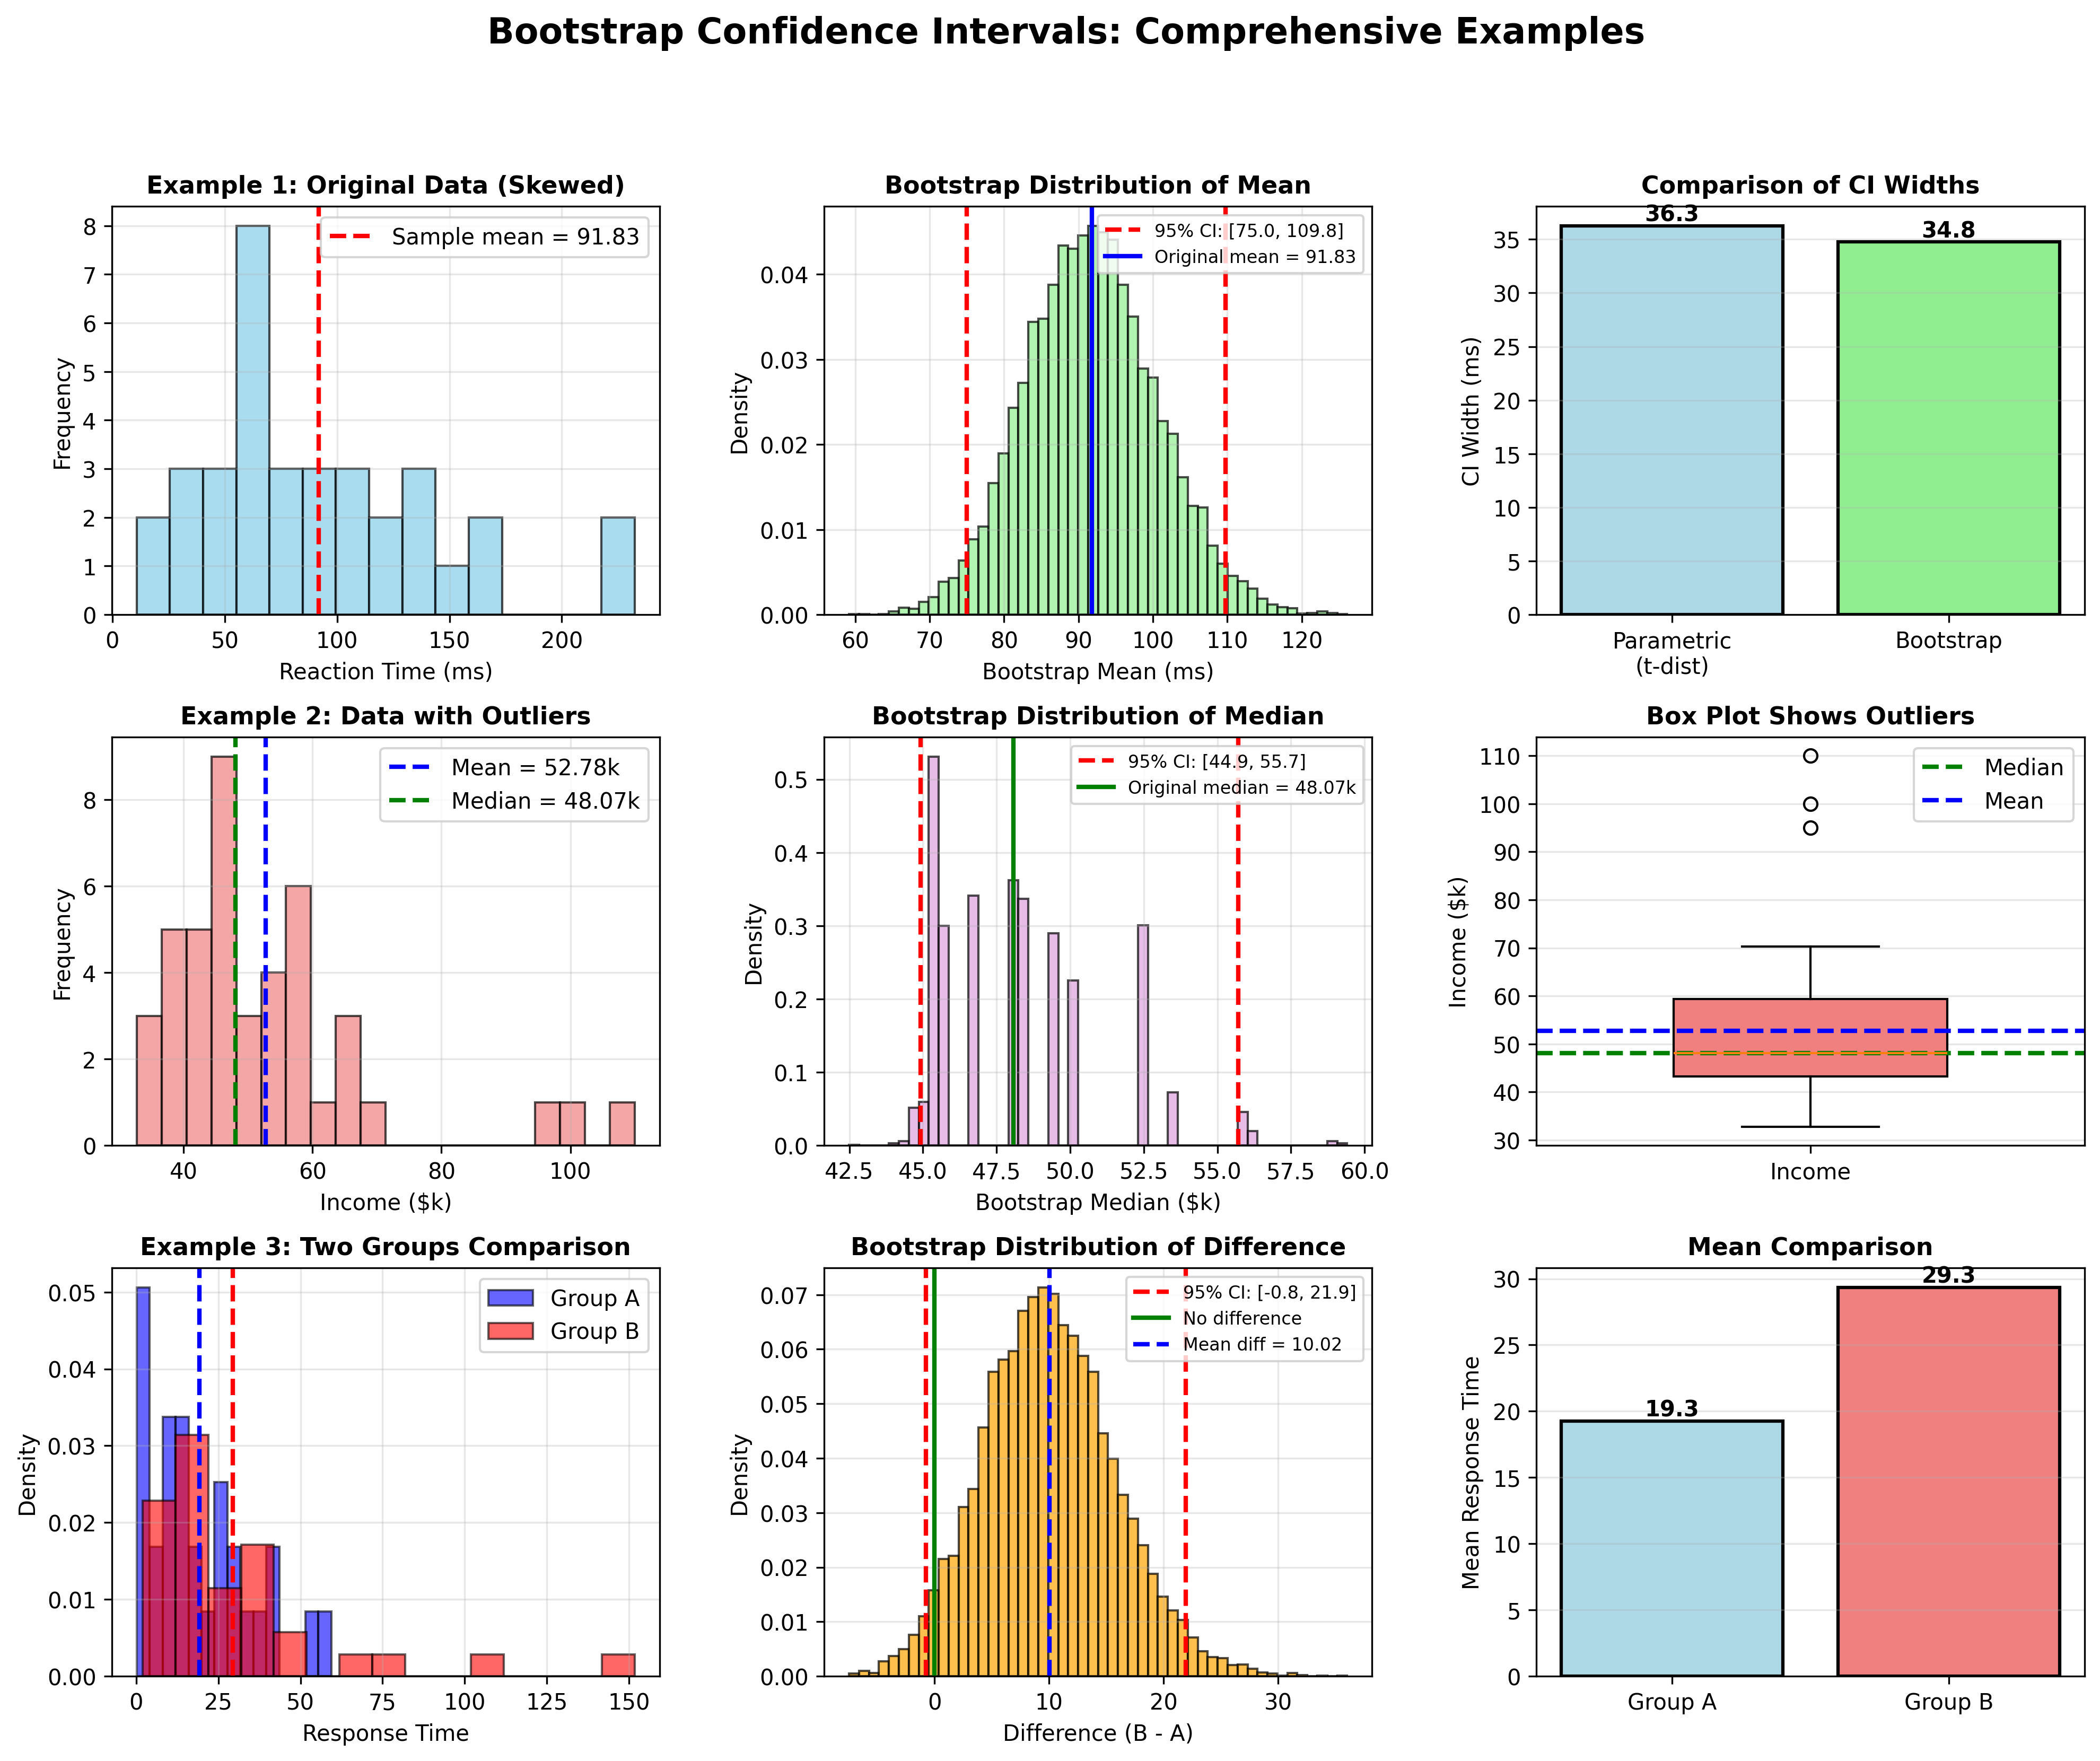

Write the Python code that produced this figure.
"""
Bootstrap Confidence Interval Example

Use Case: Estimating confidence intervals using bootstrap resampling

This script demonstrates bootstrap methods for:
1. Confidence intervals for mean
2. Confidence intervals for median
3. Confidence intervals for difference between two means
"""

import numpy as np
import matplotlib.pyplot as plt
from scipy import stats
import seaborn as sns

# Set random seed for reproducibility
np.random.seed(42)

def print_separator(char='=', length=80):
    """Print a separator line"""
    print(char * length)

def bootstrap_statistic(data, statistic_func, n_bootstrap=10000, confidence_level=0.95):
    """
    Perform bootstrap resampling to estimate confidence interval
    
    Parameters:
    -----------
    data : array-like
        The original sample data
    statistic_func : callable
        Function to compute the statistic (e.g., np.mean, np.median)
    n_bootstrap : int
        Number of bootstrap samples
    confidence_level : float
        Confidence level for the interval
        
    Returns:
    --------
    dict with bootstrap results
    """
    n = len(data)
    bootstrap_samples = np.zeros(n_bootstrap)
    
    for i in range(n_bootstrap):
        # Resample with replacement
        resample = np.random.choice(data, size=n, replace=True)
        bootstrap_samples[i] = statistic_func(resample)
    
    # Calculate confidence interval using percentile method
    alpha = 1 - confidence_level
    ci_lower = np.percentile(bootstrap_samples, 100 * alpha / 2)
    ci_upper = np.percentile(bootstrap_samples, 100 * (1 - alpha / 2))
    
    return {
        'samples': bootstrap_samples,
        'mean': np.mean(bootstrap_samples),
        'std': np.std(bootstrap_samples),
        'ci_lower': ci_lower,
        'ci_upper': ci_upper
    }

def example_1_mean_ci():
    """Example 1: Bootstrap confidence interval for mean"""
    
    print_separator()
    print("EXAMPLE 1: BOOTSTRAP CONFIDENCE INTERVAL FOR MEAN")
    print_separator()
    print()
    
    # Generate sample data: reaction times in milliseconds
    sample_data = np.random.gamma(shape=2, scale=50, size=35)
    
    print("SCENARIO:")
    print("-" * 80)
    print("We measured reaction times (in ms) from 35 participants.")
    print("The data appears to be right-skewed (not normally distributed).")
    print("We want to estimate a confidence interval for the mean reaction time.")
    print()
    
    print("SAMPLE STATISTICS:")
    print("-" * 80)
    print(f"Sample size:               {len(sample_data)}")
    print(f"Sample mean:               {np.mean(sample_data):.2f} ms")
    print(f"Sample median:             {np.median(sample_data):.2f} ms")
    print(f"Sample std dev:            {np.std(sample_data, ddof=1):.2f} ms")
    print(f"Skewness:                  {stats.skew(sample_data):.2f}")
    print()
    
    # Parametric confidence interval (assumes normality)
    parametric_ci = stats.t.interval(0.95, len(sample_data)-1, 
                                     loc=np.mean(sample_data),
                                     scale=stats.sem(sample_data))
    
    print("PARAMETRIC CONFIDENCE INTERVAL (t-distribution):")
    print("-" * 80)
    print(f"95% CI:                    [{parametric_ci[0]:.2f}, {parametric_ci[1]:.2f}] ms")
    print("Assumption:                Data are normally distributed")
    print()
    
    # Bootstrap confidence interval
    print("BOOTSTRAP METHOD:")
    print("-" * 80)
    print("Performing 10,000 bootstrap resamples...")
    
    bootstrap_result = bootstrap_statistic(sample_data, np.mean, n_bootstrap=10000)
    
    print(f"Bootstrap mean:            {bootstrap_result['mean']:.2f} ms")
    print(f"Bootstrap std error:       {bootstrap_result['std']:.2f} ms")
    print(f"95% Bootstrap CI:          [{bootstrap_result['ci_lower']:.2f}, {bootstrap_result['ci_upper']:.2f}] ms")
    print()
    print("Advantage:                 No normality assumption required")
    print()
    
    # Comparison
    print("COMPARISON:")
    print("-" * 80)
    print(f"Parametric CI width:       {parametric_ci[1] - parametric_ci[0]:.2f} ms")
    print(f"Bootstrap CI width:        {bootstrap_result['ci_upper'] - bootstrap_result['ci_lower']:.2f} ms")
    print()
    print_separator()
    
    return sample_data, bootstrap_result, parametric_ci

def example_2_median_ci():
    """Example 2: Bootstrap confidence interval for median"""
    
    print("\n")
    print_separator()
    print("EXAMPLE 2: BOOTSTRAP CONFIDENCE INTERVAL FOR MEDIAN")
    print_separator()
    print()
    
    # Generate sample data with outliers
    main_data = np.random.normal(loc=50, scale=10, size=40)
    outliers = np.array([100, 110, 95])  # Add some outliers
    sample_data = np.concatenate([main_data, outliers])
    
    print("SCENARIO:")
    print("-" * 80)
    print("We have income data (in thousands) with some outliers.")
    print("The median is more robust to outliers than the mean.")
    print("We want a confidence interval for the median income.")
    print()
    
    print("SAMPLE STATISTICS:")
    print("-" * 80)
    print(f"Sample size:               {len(sample_data)}")
    print(f"Sample mean:               ${np.mean(sample_data):.2f}k")
    print(f"Sample median:             ${np.median(sample_data):.2f}k")
    print(f"Note:                      Mean is inflated by outliers")
    print()
    
    # Bootstrap confidence interval for median
    print("BOOTSTRAP METHOD FOR MEDIAN:")
    print("-" * 80)
    print("Performing 10,000 bootstrap resamples...")
    
    bootstrap_result = bootstrap_statistic(sample_data, np.median, n_bootstrap=10000)
    
    print(f"Bootstrap median:          ${bootstrap_result['mean']:.2f}k")
    print(f"Bootstrap std error:       ${bootstrap_result['std']:.2f}k")
    print(f"95% Bootstrap CI:          [${bootstrap_result['ci_lower']:.2f}k, ${bootstrap_result['ci_upper']:.2f}k]")
    print()
    print("Interpretation:            We are 95% confident the true median income")
    print(f"                           is between ${bootstrap_result['ci_lower']:.2f}k and ${bootstrap_result['ci_upper']:.2f}k")
    print()
    print_separator()
    
    return sample_data, bootstrap_result

def example_3_difference_means():
    """Example 3: Bootstrap confidence interval for difference between means"""
    
    print("\n")
    print_separator()
    print("EXAMPLE 3: BOOTSTRAP CI FOR DIFFERENCE BETWEEN TWO MEANS")
    print_separator()
    print()
    
    # Generate two samples
    group_a = np.random.exponential(scale=20, size=30)
    group_b = np.random.exponential(scale=25, size=35)
    
    print("SCENARIO:")
    print("-" * 80)
    print("We want to compare average response times between two groups.")
    print("The data are right-skewed (exponential distribution).")
    print("We want a CI for the difference in means.")
    print()
    
    print("SAMPLE STATISTICS:")
    print("-" * 80)
    print(f"Group A: n={len(group_a)}, mean={np.mean(group_a):.2f}, std={np.std(group_a, ddof=1):.2f}")
    print(f"Group B: n={len(group_b)}, mean={np.mean(group_b):.2f}, std={np.std(group_b, ddof=1):.2f}")
    print(f"Observed difference (B - A): {np.mean(group_b) - np.mean(group_a):.2f}")
    print()
    
    # Bootstrap for difference
    print("BOOTSTRAP METHOD FOR DIFFERENCE:")
    print("-" * 80)
    print("Performing 10,000 bootstrap resamples...")
    
    n_bootstrap = 10000
    bootstrap_diffs = np.zeros(n_bootstrap)
    
    for i in range(n_bootstrap):
        resample_a = np.random.choice(group_a, size=len(group_a), replace=True)
        resample_b = np.random.choice(group_b, size=len(group_b), replace=True)
        bootstrap_diffs[i] = np.mean(resample_b) - np.mean(resample_a)
    
    ci_lower = np.percentile(bootstrap_diffs, 2.5)
    ci_upper = np.percentile(bootstrap_diffs, 97.5)
    
    print(f"Bootstrap mean difference: {np.mean(bootstrap_diffs):.2f}")
    print(f"Bootstrap std error:       {np.std(bootstrap_diffs):.2f}")
    print(f"95% Bootstrap CI:          [{ci_lower:.2f}, {ci_upper:.2f}]")
    print()
    
    if ci_lower > 0:
        print("INTERPRETATION:")
        print("The confidence interval does not contain zero.")
        print("There is evidence that Group B has a higher mean than Group A.")
    elif ci_upper < 0:
        print("INTERPRETATION:")
        print("The confidence interval does not contain zero.")
        print("There is evidence that Group A has a higher mean than Group B.")
    else:
        print("INTERPRETATION:")
        print("The confidence interval contains zero.")
        print("There is no strong evidence of a difference between groups.")
    
    print()
    print_separator()
    
    return group_a, group_b, bootstrap_diffs, ci_lower, ci_upper

def create_visualizations(data1, bootstrap1, parametric_ci, data2, bootstrap2,
                         group_a, group_b, bootstrap_diffs, ci_lower, ci_upper):
    """Create comprehensive visualization of bootstrap results"""
    
    fig = plt.figure(figsize=(16, 12))
    gs = fig.add_gridspec(3, 3, hspace=0.3, wspace=0.3)
    
    fig.suptitle('Bootstrap Confidence Intervals: Comprehensive Examples', 
                 fontsize=16, fontweight='bold')
    
    # Example 1: Original data and bootstrap distribution
    ax1 = fig.add_subplot(gs[0, 0])
    ax1.hist(data1, bins=15, alpha=0.7, color='skyblue', edgecolor='black')
    ax1.axvline(np.mean(data1), color='red', linestyle='--', linewidth=2, 
               label=f'Sample mean = {np.mean(data1):.2f}')
    ax1.set_xlabel('Reaction Time (ms)', fontsize=10)
    ax1.set_ylabel('Frequency', fontsize=10)
    ax1.set_title('Example 1: Original Data (Skewed)', fontsize=11, fontweight='bold')
    ax1.legend()
    ax1.grid(alpha=0.3)
    
    ax2 = fig.add_subplot(gs[0, 1])
    ax2.hist(bootstrap1['samples'], bins=50, alpha=0.7, color='lightgreen', 
            edgecolor='black', density=True)
    ax2.axvline(bootstrap1['ci_lower'], color='red', linestyle='--', linewidth=2)
    ax2.axvline(bootstrap1['ci_upper'], color='red', linestyle='--', linewidth=2, 
               label=f"95% CI: [{bootstrap1['ci_lower']:.1f}, {bootstrap1['ci_upper']:.1f}]")
    ax2.axvline(np.mean(data1), color='blue', linestyle='-', linewidth=2, 
               label=f'Original mean = {np.mean(data1):.2f}')
    ax2.set_xlabel('Bootstrap Mean (ms)', fontsize=10)
    ax2.set_ylabel('Density', fontsize=10)
    ax2.set_title('Bootstrap Distribution of Mean', fontsize=11, fontweight='bold')
    ax2.legend(fontsize=8)
    ax2.grid(alpha=0.3)
    
    ax3 = fig.add_subplot(gs[0, 2])
    means_comparison = ['Parametric\n(t-dist)', 'Bootstrap']
    ci_widths = [parametric_ci[1] - parametric_ci[0], 
                 bootstrap1['ci_upper'] - bootstrap1['ci_lower']]
    colors = ['lightblue', 'lightgreen']
    bars = ax3.bar(means_comparison, ci_widths, color=colors, edgecolor='black', linewidth=1.5)
    ax3.set_ylabel('CI Width (ms)', fontsize=10)
    ax3.set_title('Comparison of CI Widths', fontsize=11, fontweight='bold')
    ax3.grid(alpha=0.3, axis='y')
    for bar, width in zip(bars, ci_widths):
        height = bar.get_height()
        ax3.text(bar.get_x() + bar.get_width()/2., height,
                f'{width:.1f}', ha='center', va='bottom', fontweight='bold')
    
    # Example 2: Median bootstrap
    ax4 = fig.add_subplot(gs[1, 0])
    ax4.hist(data2, bins=20, alpha=0.7, color='lightcoral', edgecolor='black')
    ax4.axvline(np.mean(data2), color='blue', linestyle='--', linewidth=2, 
               label=f'Mean = {np.mean(data2):.2f}k')
    ax4.axvline(np.median(data2), color='green', linestyle='--', linewidth=2, 
               label=f'Median = {np.median(data2):.2f}k')
    ax4.set_xlabel('Income ($k)', fontsize=10)
    ax4.set_ylabel('Frequency', fontsize=10)
    ax4.set_title('Example 2: Data with Outliers', fontsize=11, fontweight='bold')
    ax4.legend()
    ax4.grid(alpha=0.3)
    
    ax5 = fig.add_subplot(gs[1, 1])
    ax5.hist(bootstrap2['samples'], bins=50, alpha=0.7, color='plum', 
            edgecolor='black', density=True)
    ax5.axvline(bootstrap2['ci_lower'], color='red', linestyle='--', linewidth=2)
    ax5.axvline(bootstrap2['ci_upper'], color='red', linestyle='--', linewidth=2,
               label=f"95% CI: [{bootstrap2['ci_lower']:.1f}, {bootstrap2['ci_upper']:.1f}]")
    ax5.axvline(np.median(data2), color='green', linestyle='-', linewidth=2,
               label=f'Original median = {np.median(data2):.2f}k')
    ax5.set_xlabel('Bootstrap Median ($k)', fontsize=10)
    ax5.set_ylabel('Density', fontsize=10)
    ax5.set_title('Bootstrap Distribution of Median', fontsize=11, fontweight='bold')
    ax5.legend(fontsize=8)
    ax5.grid(alpha=0.3)
    
    ax6 = fig.add_subplot(gs[1, 2])
    bp = ax6.boxplot(data2, vert=True, patch_artist=True, widths=0.5)
    bp['boxes'][0].set_facecolor('lightcoral')
    bp['boxes'][0].set_edgecolor('black')
    ax6.axhline(np.median(data2), color='green', linestyle='--', linewidth=2, 
               label='Median')
    ax6.axhline(np.mean(data2), color='blue', linestyle='--', linewidth=2, 
               label='Mean')
    ax6.set_ylabel('Income ($k)', fontsize=10)
    ax6.set_title('Box Plot Shows Outliers', fontsize=11, fontweight='bold')
    ax6.set_xticks([1])
    ax6.set_xticklabels(['Income'])
    ax6.legend()
    ax6.grid(alpha=0.3, axis='y')
    
    # Example 3: Difference between groups
    ax7 = fig.add_subplot(gs[2, 0])
    ax7.hist(group_a, bins=15, alpha=0.6, color='blue', label='Group A', 
            edgecolor='black', density=True)
    ax7.hist(group_b, bins=15, alpha=0.6, color='red', label='Group B', 
            edgecolor='black', density=True)
    ax7.axvline(np.mean(group_a), color='blue', linestyle='--', linewidth=2)
    ax7.axvline(np.mean(group_b), color='red', linestyle='--', linewidth=2)
    ax7.set_xlabel('Response Time', fontsize=10)
    ax7.set_ylabel('Density', fontsize=10)
    ax7.set_title('Example 3: Two Groups Comparison', fontsize=11, fontweight='bold')
    ax7.legend()
    ax7.grid(alpha=0.3)
    
    ax8 = fig.add_subplot(gs[2, 1])
    ax8.hist(bootstrap_diffs, bins=50, alpha=0.7, color='orange', 
            edgecolor='black', density=True)
    ax8.axvline(ci_lower, color='red', linestyle='--', linewidth=2)
    ax8.axvline(ci_upper, color='red', linestyle='--', linewidth=2,
               label=f'95% CI: [{ci_lower:.1f}, {ci_upper:.1f}]')
    ax8.axvline(0, color='green', linestyle='-', linewidth=2, 
               label='No difference')
    ax8.axvline(np.mean(bootstrap_diffs), color='blue', linestyle='--', linewidth=2,
               label=f'Mean diff = {np.mean(bootstrap_diffs):.2f}')
    ax8.set_xlabel('Difference (B - A)', fontsize=10)
    ax8.set_ylabel('Density', fontsize=10)
    ax8.set_title('Bootstrap Distribution of Difference', fontsize=11, fontweight='bold')
    ax8.legend(fontsize=8)
    ax8.grid(alpha=0.3)
    
    ax9 = fig.add_subplot(gs[2, 2])
    groups = ['Group A', 'Group B']
    means = [np.mean(group_a), np.mean(group_b)]
    bars = ax9.bar(groups, means, color=['lightblue', 'lightcoral'], 
                  edgecolor='black', linewidth=1.5)
    ax9.set_ylabel('Mean Response Time', fontsize=10)
    ax9.set_title('Mean Comparison', fontsize=11, fontweight='bold')
    ax9.grid(alpha=0.3, axis='y')
    for bar, mean in zip(bars, means):
        height = bar.get_height()
        ax9.text(bar.get_x() + bar.get_width()/2., height,
                f'{mean:.1f}', ha='center', va='bottom', fontweight='bold')
    
    filename = 'bootstrap_confidence_intervals.png'
    plt.savefig(filename, dpi=300, bbox_inches='tight')
    print(f"\n✓ Visualization saved as '{filename}'")
    
    plt.show()

if __name__ == "__main__":
    # Run all examples
    data1, bootstrap1, parametric_ci = example_1_mean_ci()
    data2, bootstrap2 = example_2_median_ci()
    group_a, group_b, bootstrap_diffs, ci_lower, ci_upper = example_3_difference_means()
    
    # Create comprehensive visualization
    create_visualizations(data1, bootstrap1, parametric_ci, data2, bootstrap2,
                         group_a, group_b, bootstrap_diffs, ci_lower, ci_upper)
